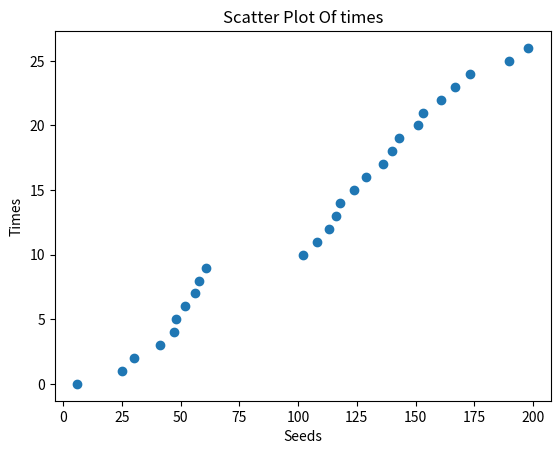

Reproduce this figure in Python.
# -*- coding: utf-8 -*-
"""lab1

Automatically generated by Colaboratory.

Original file is located at
    https://colab.research.google.com/<link-removed>
"""

import random
import matplotlib.pyplot as plt
import numpy as np
Tlist = []
count = 0
for i in range(1,202):
    random.seed(i)
    num = random.randint(1000000, 9999999)
#    print(num)
    lastTwo = num%100
    a= lastTwo//10
#    print("a",a)
    b = lastTwo%10
#    print("b",b)
    if a == b:
       count = count+1
       Tlist.append(i)
       print("Seed =",i ,", Random Number =",num,"has equal last two number")
y = np.arange(count) 
plt.scatter(Tlist, y)
plt.title("Scatter Plot Of times")
plt.xlabel('Seeds')
plt.ylabel('Times')
 
plt.show()